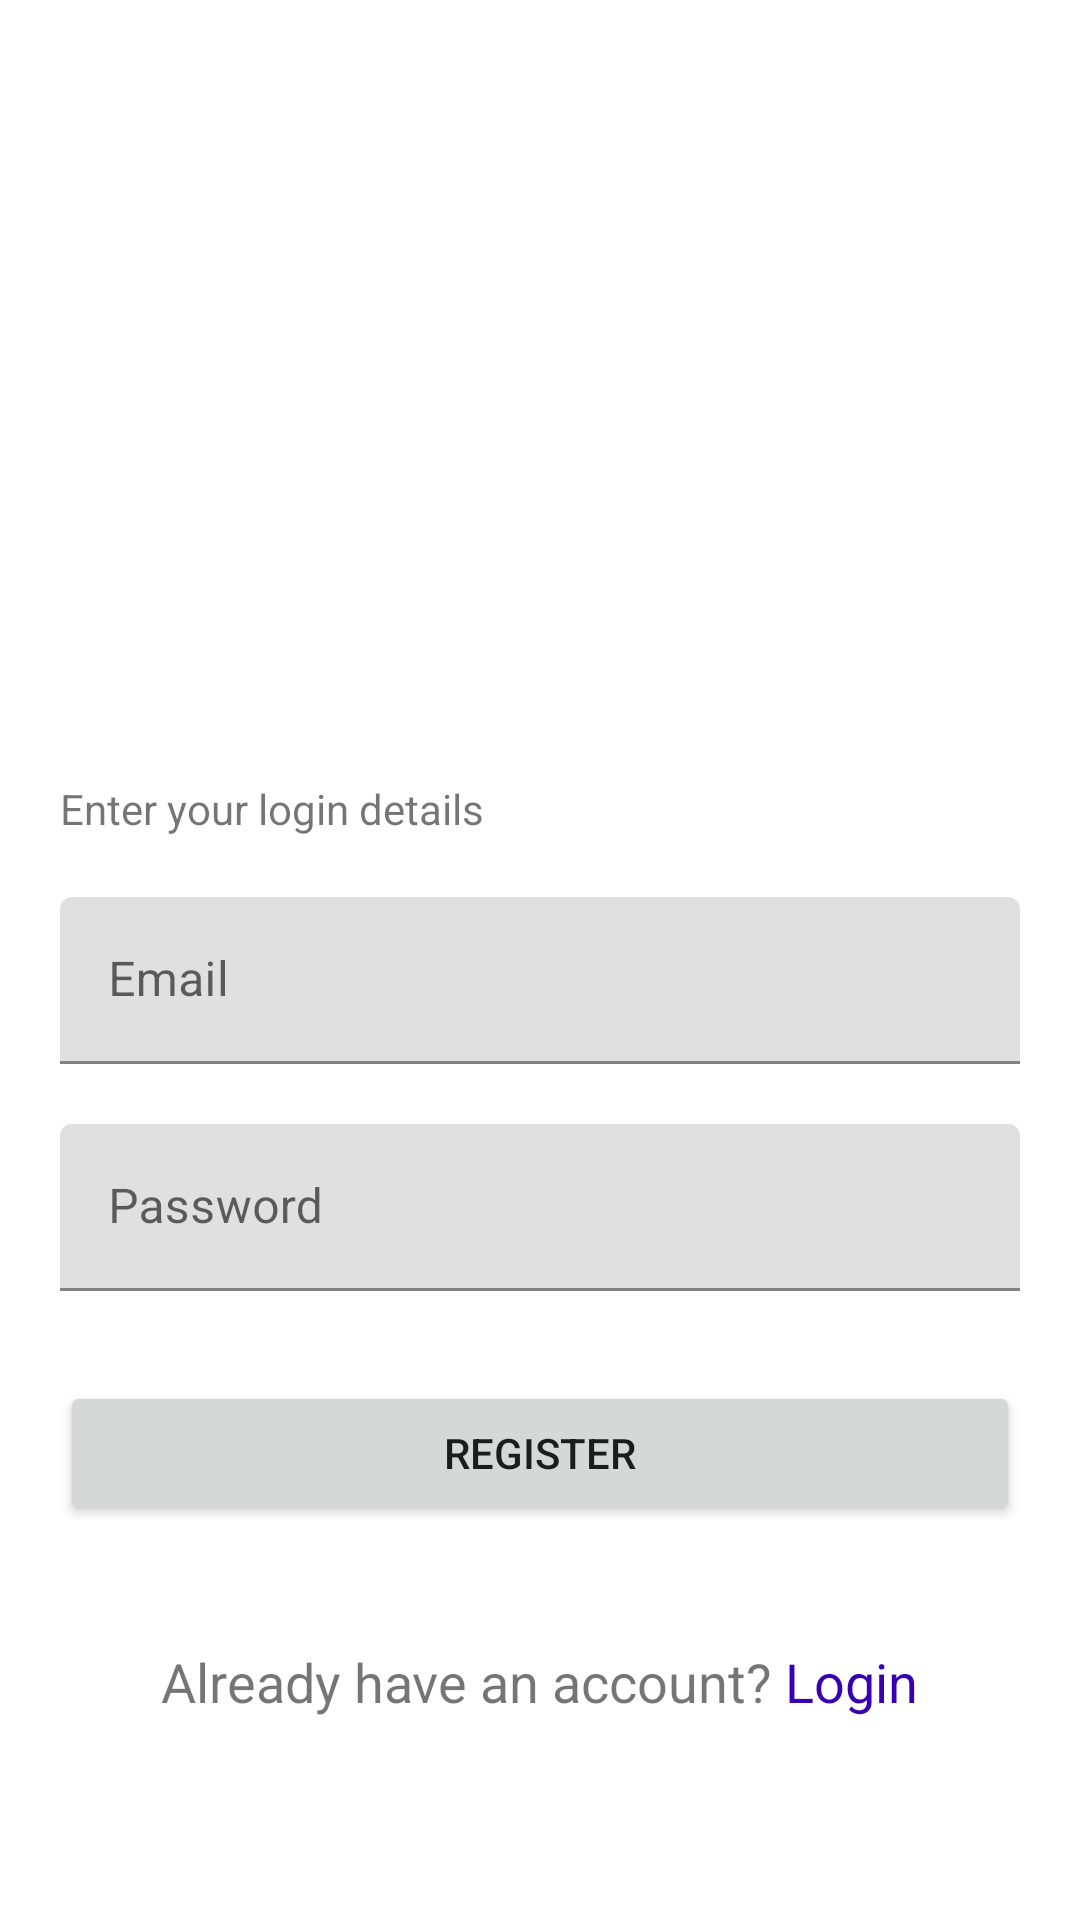

Android layout source for this screen:
<!-- AndroidManifest.xml: application theme Theme.SlinfyCRMAndroid -->
<!-- res/layout/activity_register.xml -->
<?xml version="1.0" encoding="utf-8"?>
<LinearLayout xmlns:android="http://schemas.android.com/apk/res/android"
    xmlns:app="http://schemas.android.com/apk/res-auto"
    xmlns:tools="http://schemas.android.com/tools"
    android:layout_width="match_parent"
    android:layout_height="match_parent"
    tools:context=".ui.auth.RegisterActivity"
    android:orientation="vertical">

    <ImageView
        android:layout_width="match_parent"
        android:layout_height="200dp"
        android:src="@drawable/registered"
        android:layout_marginTop="30dp"/>

    <TextView
        android:layout_width="match_parent"
        android:layout_height="wrap_content"
        android:text="Enter your login details"
        android:layout_marginStart="20dp"
        android:layout_marginEnd="20dp"
        android:layout_marginTop="30dp"
        android:layout_marginBottom="10dp"/>


    <com.google.android.material.textfield.TextInputLayout
        android:layout_width="match_parent"
        android:layout_height="wrap_content"
        android:layout_marginStart="20dp"
        android:layout_marginEnd="20dp"
        android:layout_marginTop="10dp"
        android:layout_marginBottom="10dp"
        >
        <com.google.android.material.textfield.TextInputEditText
            android:layout_width="match_parent"
            android:layout_height="match_parent"
            android:hint="Email"
            android:id="@+id/email"
            />
    </com.google.android.material.textfield.TextInputLayout>

    <com.google.android.material.textfield.TextInputLayout
        android:layout_width="match_parent"
        android:layout_height="wrap_content"
        android:layout_marginStart="20dp"
        android:layout_marginEnd="20dp"
        android:layout_marginTop="10dp"
        android:layout_marginBottom="10dp"
        >
        <com.google.android.material.textfield.TextInputEditText
            android:layout_width="match_parent"
            android:layout_height="match_parent"
            android:hint="Password"
            android:id="@+id/pass"
            />
    </com.google.android.material.textfield.TextInputLayout>

    <Button
        android:layout_width="match_parent"
        android:layout_height="wrap_content"
        android:text="Register"
        android:id="@+id/register"
        android:layout_margin="20dp"/>

    <LinearLayout
        android:layout_width="match_parent"
        android:layout_height="wrap_content"
        android:orientation="horizontal"
        android:layout_marginTop="20dp"
        android:gravity="center"
        >
        <TextView
            android:layout_width="wrap_content"
            android:layout_height="wrap_content"
            android:textSize="18sp"
            android:text="Already have an account? "/>
        <TextView
            android:layout_width="wrap_content"
            android:layout_height="wrap_content"
            android:text="Login"
            android:textSize="18sp"
            android:textColor="@color/purple_700"
            android:id="@+id/login"/>
    </LinearLayout>

</LinearLayout>
<!-- resources referenced by this layout -->
<resources>
  <style name="Theme.SlinfyCRMAndroid" parent="Theme.MaterialComponents.DayNight.NoActionBar">
          
          <item name="colorPrimary">@color/purple_500</item>
          <item name="colorPrimaryVariant">@color/purple_700</item>
          <item name="colorOnPrimary">@color/white</item>
          
          <item name="colorSecondary">@color/teal_200</item>
          <item name="colorSecondaryVariant">@color/teal_700</item>
          <item name="colorOnSecondary">@color/black</item>
          
          <item name="android:statusBarColor" tools:targetApi="l">?attr/colorPrimaryVariant</item>
          
      </style>
  <!-- not gathered from this repository: default colours our renderer supplied (Android Studio template values) -->
  <color name="purple_500">#FF6200EE</color>
  <color name="purple_700">#FF3700B3</color>
  <color name="teal_200">#FF03DAC5</color>
  <color name="teal_700">#FF018786</color>
  <color name="black">#FF000000</color>
  <color name="white">#FFFFFFFF</color>
</resources>
